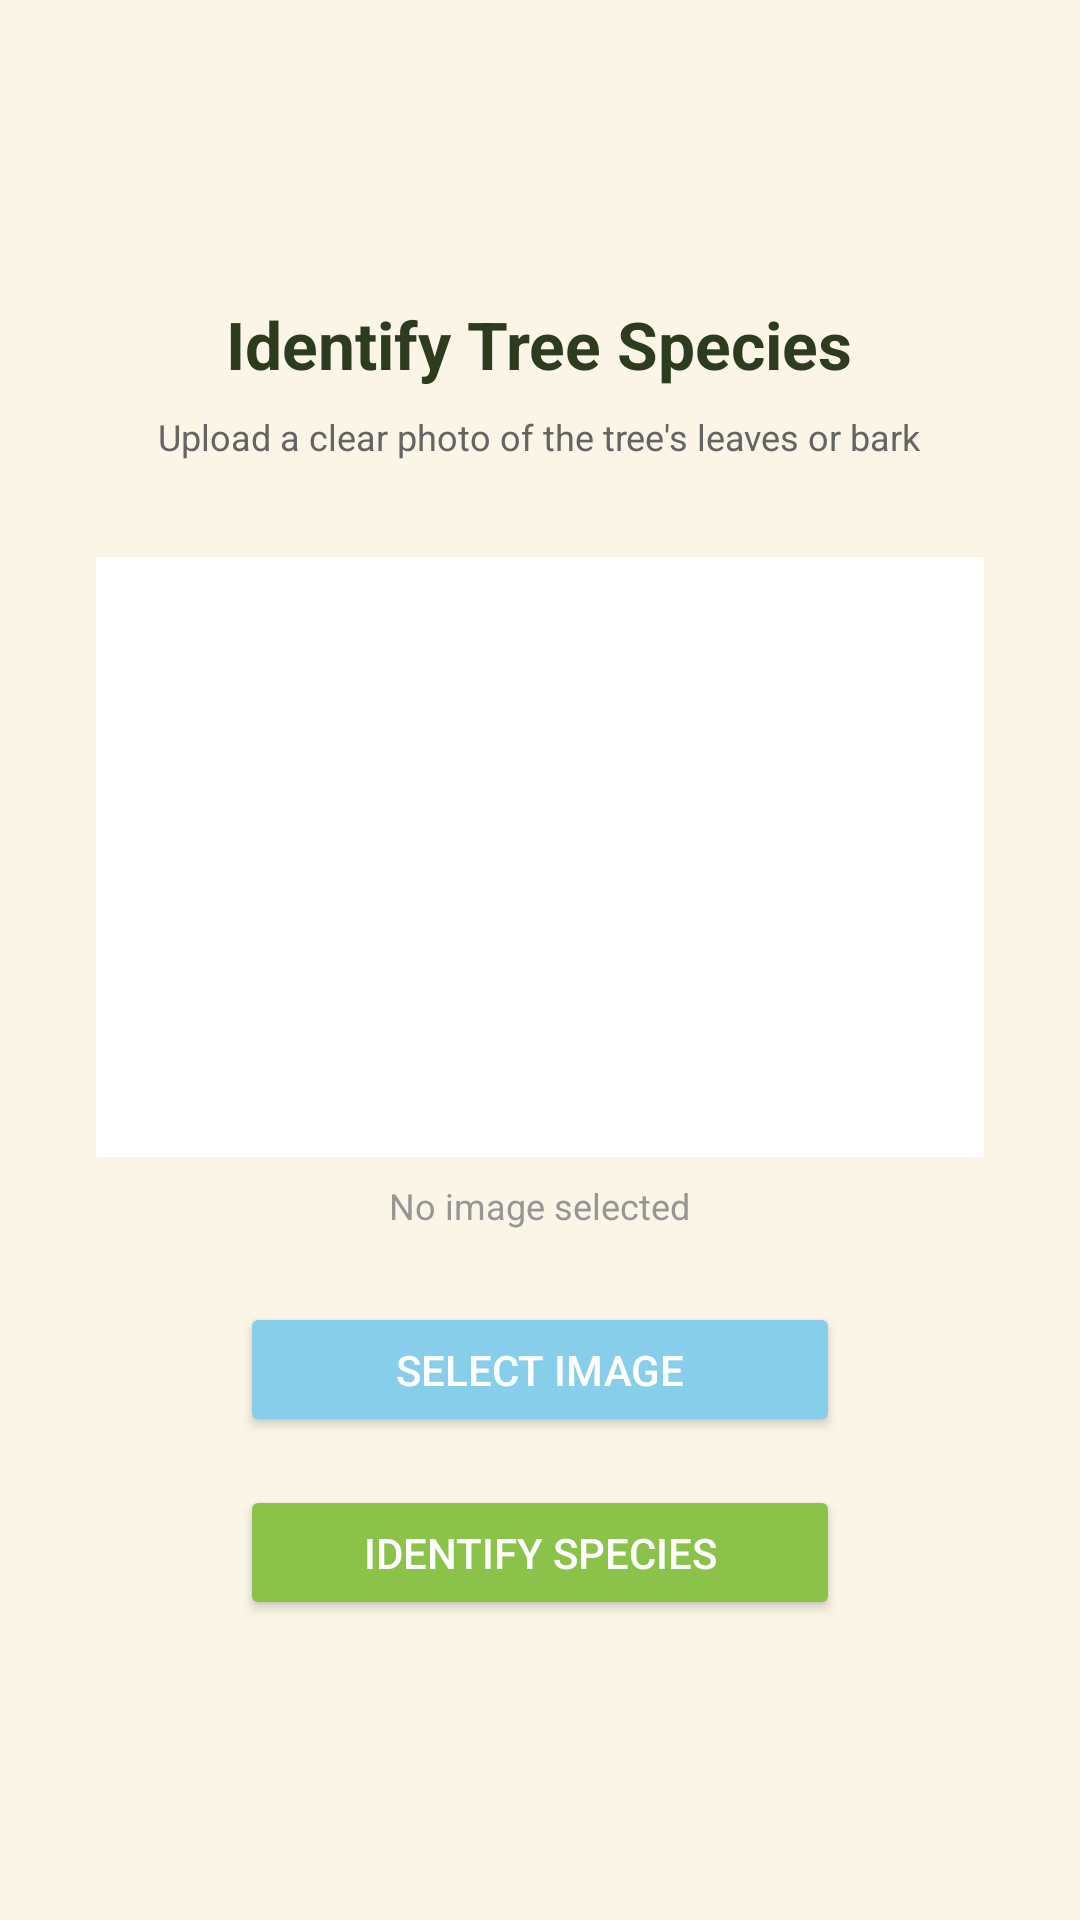

Produce the Android XML layout that renders to this screen, including the resource entries it uses.
<!-- AndroidManifest.xml: application theme Theme.VitalArbor -->
<!-- res/layout/activity_species.xml -->
<?xml version="1.0" encoding="utf-8"?>
<LinearLayout xmlns:android="http://schemas.android.com/apk/res/android"
    android:layout_width="match_parent"
    android:layout_height="match_parent"
    android:orientation="vertical"
    android:padding="32dp"
    android:gravity="center"
    android:background="#FAF5E6">

    <TextView
        android:layout_width="wrap_content"
        android:layout_height="wrap_content"
        android:text="Identify Tree Species"
        android:textSize="22sp"
        android:textStyle="bold"
        android:textColor="#2D3C1E"/>

    <TextView
        android:layout_width="wrap_content"
        android:layout_height="wrap_content"
        android:text="Upload a clear photo of the tree's leaves or bark"
        android:textSize="12sp"
        android:textColor="#646464"
        android:layout_marginTop="8dp"/>

    <ImageView
        android:id="@+id/selectedImageView"
        android:layout_width="match_parent"
        android:layout_height="200dp"
        android:background="#FFFFFF"
        android:scaleType="centerCrop"
        android:layout_marginTop="32dp"
        android:contentDescription="Selected Image"/>

    <TextView
        android:id="@+id/selectedLabel"
        android:layout_width="wrap_content"
        android:layout_height="wrap_content"
        android:text="No image selected"
        android:textSize="12sp"
        android:textColor="#969696"
        android:layout_marginTop="8dp"/>

    <Button
        android:id="@+id/selectBtn"
        android:layout_width="200dp"
        android:layout_height="45dp"
        android:text="Select Image"
        android:textColor="#FFFFFF"
        android:backgroundTint="#87CEEB"
        android:layout_marginTop="24dp"/>

    <Button
        android:id="@+id/identifyBtn"
        android:layout_width="200dp"
        android:layout_height="45dp"
        android:text="Identify Species"
        android:textColor="#FFFFFF"
        android:backgroundTint="#8BC34A"
        android:layout_marginTop="16dp"/>

</LinearLayout>
<!-- resources referenced by this layout -->
<resources>
  <style name="Theme.VitalArbor" parent="Base.Theme.VitalArbor" />
  <style name="Base.Theme.VitalArbor" parent="Theme.Material3.DayNight.NoActionBar">
          
          
      </style>
</resources>
